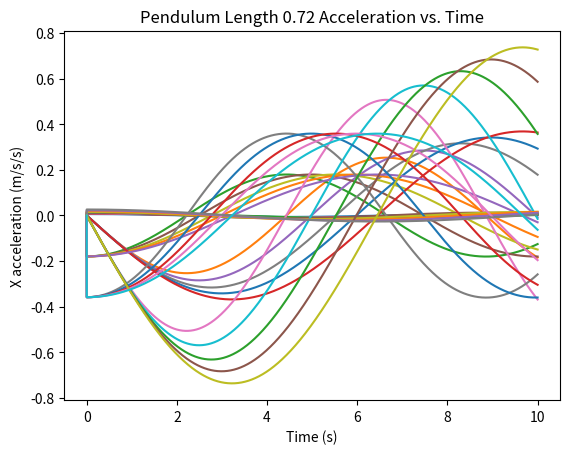

The matplotlib source for this figure:
#!/usr/bin/env python3

# -*- coding: utf-8 -*-

#EMMY DARO AND CYNTHIA JELKE
#DESCRIPTION: This code is a simulation of a simple pendulum that graphs its 
#             position, velocity, and acceleration vs. time and also calculates
#             its period
#HOURS TO COMPLETE: 5 hours


import numpy as np

import matplotlib.pyplot as plt 



###########################################################
#initialize
#ARGUMENTS: 
#           a = the index of the pendulum lengths used in the simulation (an 
#               integer 0-4)
#           b = the starting angle of the pendulum
#DESCRIPTION: initializes the length and values studied in the simulation 
#             (position, velocity, and acceleration)
#OUTPUT:
#           postheta = the angle that the pendulum starts at
#           veltheta = the starting velocity (0)
#           acctheta = the starting acceleration (0)
#           length = the length of the pendulum in meters

def initialize(a,b): 

    length = lengths[a]

    postheta = b

    veltheta = 0

    acctheta = 0

    return postheta, veltheta, acctheta, length 


###########################################################
#update
#ARGUMENTS:
#           pos = the position of the pendulum at that moment
#           vel = the velocity of the pendulum at that moment
#           acc = the acceleration of the pendulum at that moment
#           length = the length of the pendulum being used
#DESCRIPTION: finds the following value for position, velocity, and 
#             acceleration)
#OUTPUT:
#           posNext = the new position of the pendulum
#           velNext = the new velocity of the pendulum
#           accNext = the new acceleration of the pendulum
    
def update(pos,vel,acc,length):

    dt = (10/10000) #time step

    posNext = pos+vel*dt #eulers method to find position

    velNext = vel+acc*dt #eulers method to find velocity

    accNext = (-9.81*np.sin(pos*np.pi/180)/length) #eulers method to find acceleration 

    return posNext, velNext, accNext


###########################################################
#plot
#ARGUMENTS:
#           posNext = the position of the pendulum at that moment
#           velNext = the velocity of the pendulum at that moment
#           accNext = the acceleration of the pendulum at that moment
#           length = the length of the pendulum being used
#DESCRIPTION: calculates and prints the period of the pendulum and plots
#             position vs. time, velocity vs. time, and accceleration vs. 
#             time

def plot(posNext,velNext,accNext,length):
    
    #initializes arrays with one index and a value of 0
    posx = np.zeros((1,1)) 

    velx = np.zeros((1,1))

    accx = np.zeros((1,1))

    t = np.zeros((1,1))
    

    i = 0

    #builds three arrays that contain the position, velocity and acceleration
    #values of the pendulum at each time stamp
    while i < len(time): 

        #finds the position, velocity, and acceleration of the pendulum at the 
        #next time stamp
        temp = update(posNext, velNext, accNext, length) 

        posNext = temp[0] 

        velNext = temp[1] 

        accNext = temp[2]
        
        #adds the new values to the arrays created at the beginning of the 
        #function
        posx = np.append(posx,length*np.sin(posNext*np.pi/180)) 

        velx = np.append(velx,length*velNext*np.cos(posNext*np.pi/180))

        accx = np.append(accx,length*(-np.sin(posNext*np.pi/180)*(velNext**2)+np.cos(posNext*np.pi/180)*accNext)) 

        t = np.append(t,time[i])

        i += 1 

    prev = 0

    #finds and calculates the period of the pendulum
    for i in range(0,len(posx)-1): 

        if(posx[i]<0 and posx[i+1]>0): 

            period = time[i] - prev

            prev = time[i]

    print("The period of the pendulum is " + str(round(period, 4)) + " seconds!") 

            
    #plots the position vs. time graph
    plt.xlabel("time (s)")

    plt.ylabel("X position (m)")

    plt.title("Pendulum Length " + str(length) + " Position vs. Time")

    plt.plot(t,posx) 

    plt.show()

    
    #plots the velocity vs. time graph
    plt.xlabel("Time (s)")

    plt.ylabel("X velocity (m/s)")

    plt.title("Pendulum Length " + str(length) + " Velocity vs. Time")

    plt.plot(t,velx)

    plt.show()

   
    #plots the acceleration vs. time graph
    plt.xlabel("Time (s)")

    plt.ylabel("X acceleration (m/s/s)")

    plt.title("Pendulum Length " + str(length) + " Acceleration vs. Time")

    plt.plot(t,accx) 

    plt.show()
    
##########################################################################
###MAIN###
##########################################################################
    
#an array of the lengths of our pendulums in meters
lengths=np.array([.34,.43,.53,.62,.72])

#setting the times checked with an increment of 1/1000
time = np.linspace(0,10,10000)

#Finding and Graphing for 6o degrees
print("The starting angle is 60 degrees")

for i in range(5):
    #set which pendulum length you're using
    a = i
    #set initial angle
    b= np.pi/3
    
    #initialize the needed variables
    pos, vel, acc, length = initialize(a,b)
    
    #plots position vs. time, velocity vs. time, and acceleration vs. time as well
    #as calculates the period 
    plot(pos, vel, acc, length)

#Finding and Graphing for 6o degrees
print("The starting angle is 120 degrees")
    
for i in range(5):
    #set which pendulum length you're using
    a = i
    #set initial angle
    b= 2*np.pi/3
    
    #initialize the needed variables
    pos, vel, acc, length = initialize(a,b)
    
    #plots position vs. time, velocity vs. time, and acceleration vs. time as well
    #as calculates the period 
    plot(pos, vel, acc, length)

